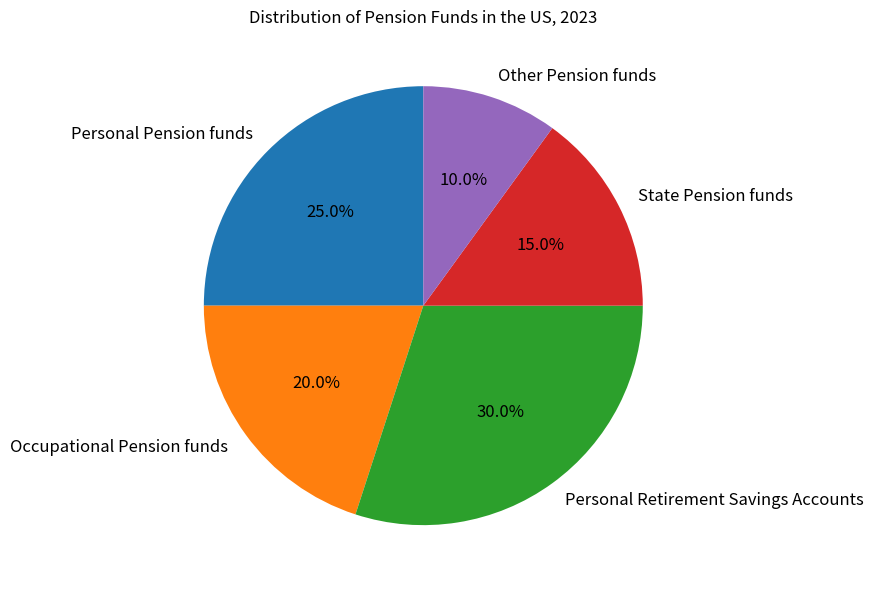

Python code for this plot: (Note: this script raises an exception after producing the figure.)

import matplotlib.pyplot as plt
import numpy as np

labels = ["Personal Pension funds", "Occupational Pension funds", "Personal Retirement Savings Accounts", "State Pension funds", "Other Pension funds"]
percentages = [25,20,30,15,10]

fig = plt.figure(figsize=(8, 6))
ax = fig.add_subplot(111)
ax.pie(percentages, labels=labels, autopct='%1.1f%%', startangle=90, textprops={'fontsize': 12})
ax.set_title("Distribution of Pension Funds in the US, 2023")
plt.tight_layout()
plt.savefig("pie chart/png/159.png")
plt.clf()
